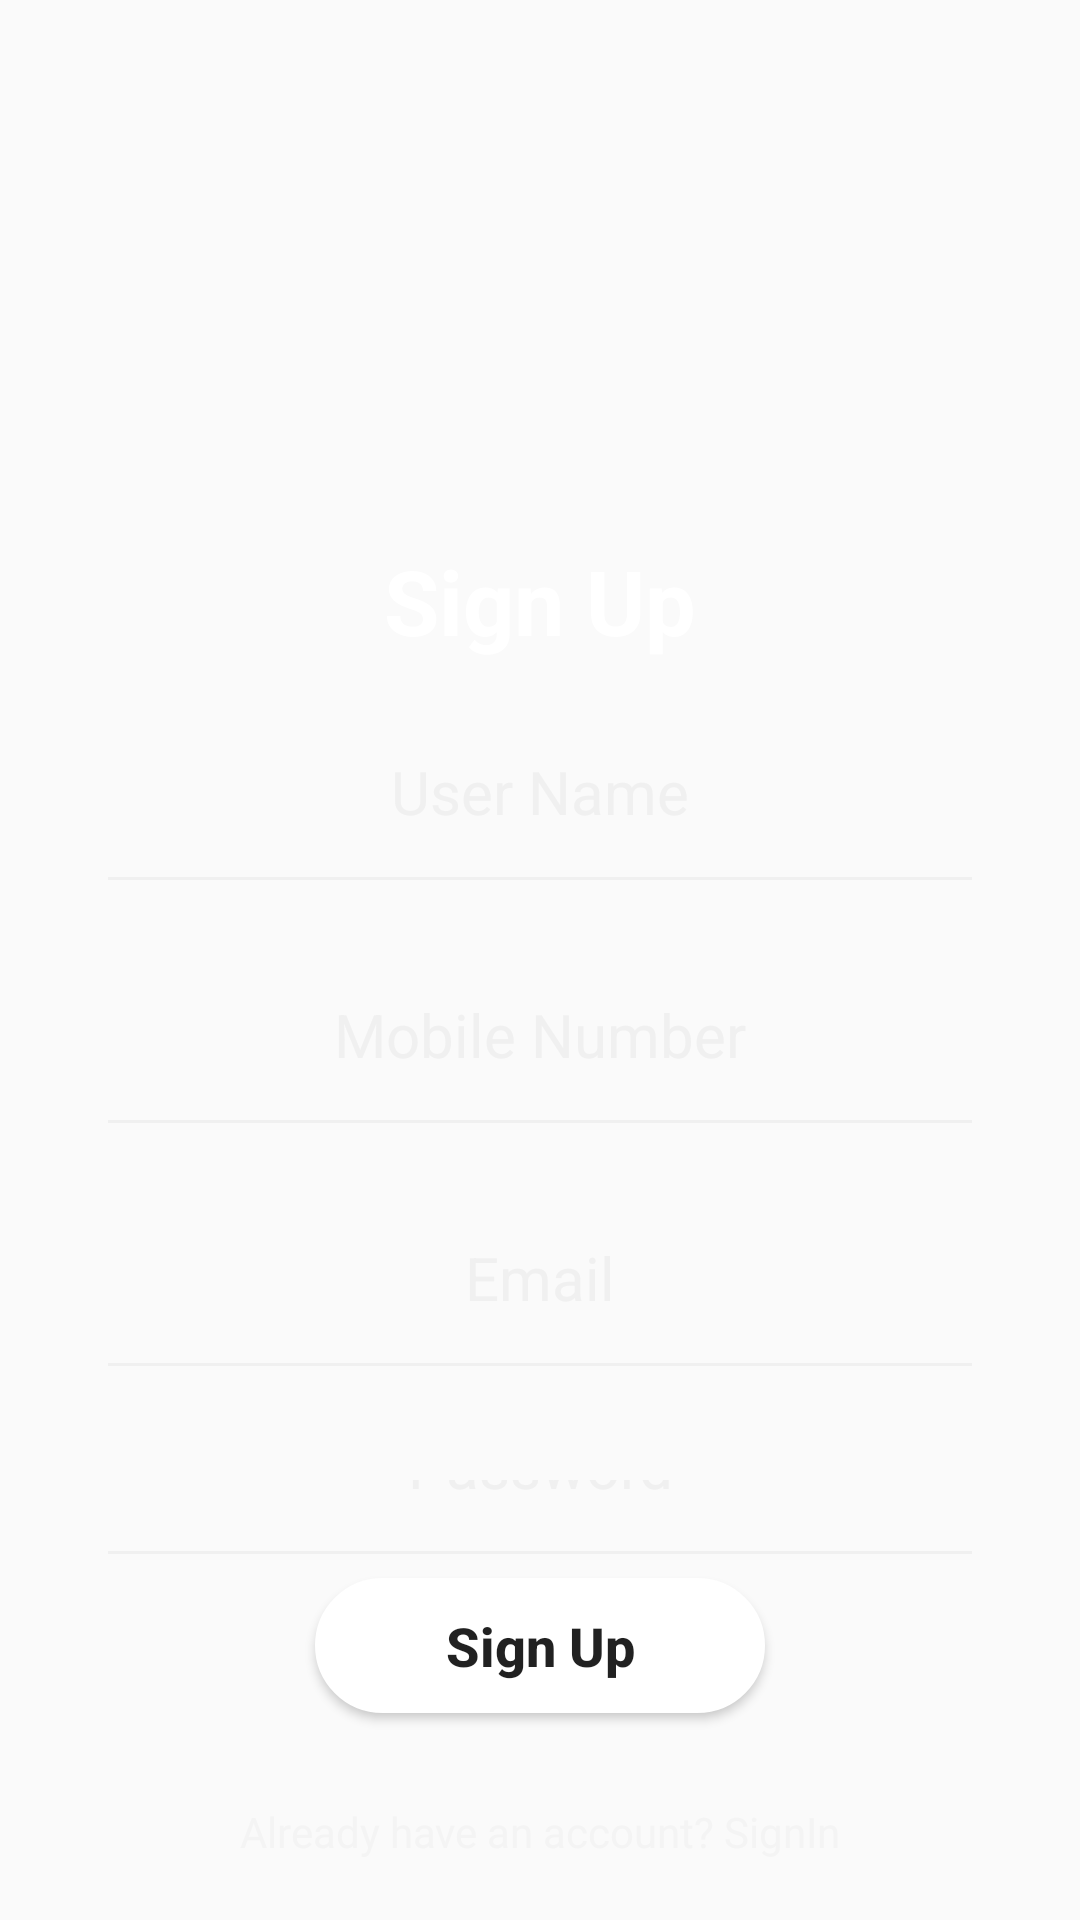

This screen was rendered from an Android layout file. Write that file and the resources it references.
<!-- AndroidManifest.xml: application theme AppTheme -->
<!-- res/layout/activity_signup.xml -->
<?xml version="1.0" encoding="utf-8"?>
<RelativeLayout xmlns:android="http://schemas.android.com/apk/res/android"
    xmlns:app="http://schemas.android.com/apk/res-auto"
    xmlns:tools="http://schemas.android.com/tools"
    android:layout_width="match_parent"
    android:layout_height="match_parent"
    tools:context=".signup"
    android:orientation="vertical"
    android:paddingRight="32dp"
    android:paddingLeft="32dp"
    android:background="@color/colorPurple">

    <ImageView
        android:id="@+id/imglogo"
        android:layout_width="100dp"
        android:layout_height="100dp"
        android:layout_centerHorizontal="true"
        android:src="@mipmap/ic_launcher"
        android:layout_marginTop="50dp"
        android:tint="@android:color/white"/>


    <LinearLayout
        android:layout_width="match_parent"
        android:layout_height="match_parent"
        android:orientation="vertical"
        android:gravity="top"
        android:layout_marginTop="30dp"
        android:layout_above="@+id/btn_signup"
        android:layout_below="@+id/imglogo">

        <TextView
            android:id="@+id/textView"
            android:layout_width="match_parent"
            android:layout_height="wrap_content"
            android:gravity="center"
            android:textSize="30sp"
            android:textStyle="bold"
            android:textColor="@android:color/white"
            android:text="Sign Up" />

        <EditText
            android:id="@+id/edt_username"
            android:layout_width="match_parent"
            android:layout_height="wrap_content"
            android:ems="10"
            android:inputType="textPersonName"
            android:hint="User Name"
            android:layout_marginTop="20dp"
            android:paddingBottom="24dp"
            android:textSize="20sp"
            android:textColorHint="#F0F0F0"
            android:gravity="center"
            android:textColor="@android:color/white"
            android:backgroundTint="#F0F0F0"/>

        <EditText
            android:id="@+id/edt_mobilenumber"
            android:layout_width="match_parent"
            android:layout_height="wrap_content"
            android:ems="10"
            android:inputType="phone"
            android:maxLength="10"
            android:hint="Mobile Number"
            android:layout_marginTop="20dp"
            android:paddingBottom="24dp"
            android:textSize="20sp"
            android:textColorHint="#F0F0F0"
            android:gravity="center"
            android:textColor="@android:color/white"
            android:backgroundTint="#F0F0F0"/>

        <EditText
            android:id="@+id/edt_email"
            android:layout_width="match_parent"
            android:layout_height="wrap_content"
            android:ems="10"
            android:inputType="textEmailAddress"
            android:hint="Email"
            android:layout_marginTop="20dp"
            android:paddingBottom="24dp"
            android:textSize="20sp"
            android:textColorHint="#F0F0F0"
            android:gravity="center"
            android:textColor="@android:color/white"
            android:backgroundTint="#F0F0F0"/>

        <EditText
            android:id="@+id/edt_password"
            android:layout_width="match_parent"
            android:layout_height="wrap_content"
            android:ems="10"
            android:inputType="textPassword"
            android:hint="Password"
            android:layout_marginTop="20dp"
            android:paddingBottom="24dp"
            android:textSize="20sp"
            android:textColorHint="#F0F0F0"
            android:gravity="center"
            android:textColor="@android:color/white"
            android:backgroundTint="#F0F0F0"/>

        <EditText
            android:id="@+id/edt_confirmpassword"
            android:layout_width="match_parent"
            android:layout_height="wrap_content"
            android:ems="10"
            android:inputType="textPassword"
            android:hint="Confirm Password"
            android:layout_marginTop="20dp"
            android:paddingBottom="24dp"
            android:textSize="20sp"
            android:textColorHint="#F0F0F0"
            android:gravity="center"
            android:textColor="@android:color/white"
            android:backgroundTint="#F0F0F0"/>

    </LinearLayout>

    <Button
        android:id="@+id/btn_signup"
        android:layout_width="150dp"
        android:layout_height="45dp"
        android:text="Sign Up"
        android:textAllCaps="false"
        android:textSize="18sp"
        android:textColor="@color/colorPurple"
        android:textStyle="bold"

        android:layout_centerHorizontal="true"
        android:background="@drawable/button_shape"
        android:layout_above="@+id/txt_createAccount"/>

    <TextView
        android:id="@+id/txt_createAccount"
        android:layout_width="match_parent"
        android:layout_height="wrap_content"
        android:text="Already have an account? SignIn"
        android:layout_marginBottom="20dp"
        android:layout_marginTop="30dp"
        android:gravity="center"
        android:textColor="#f4f4f4"
        android:onClick="ClickOnAlreadyAccount"
        android:layout_alignParentBottom="true"/>
</RelativeLayout>
<!-- resources referenced by this layout -->
<resources>
  <!-- drawable button_shape (drawable) -->
  <?xml version="1.0" encoding="utf-8"?>
  <shape xmlns:android="http://schemas.android.com/apk/res/android"
      android:shape="rectangle">
  
      <stroke android:color="@android:color/white" android:width="2dp"/>
      <solid android:color="@android:color/white"/>
      <corners android:radius="24dp"/>
  
  </shape>
  <style name="AppTheme" parent="Theme.AppCompat.Light.DarkActionBar">
          
          <item name="colorPrimary">@color/colorPrimary</item>
          <item name="colorPrimaryDark">@color/colorPrimaryDark</item>
          <item name="colorAccent">@color/colorAccent</item>
  
          <item name="windowActionBar">false</item>
          <item name="windowNoTitle">true</item>
          <item name="android:windowFullscreen">true</item>
      </style>
  <color name="colorPrimary">#5745BF</color>
  <color name="colorPrimaryDark">#3E26B1</color>
  <color name="colorAccent">#FFFFFF</color>
</resources>
